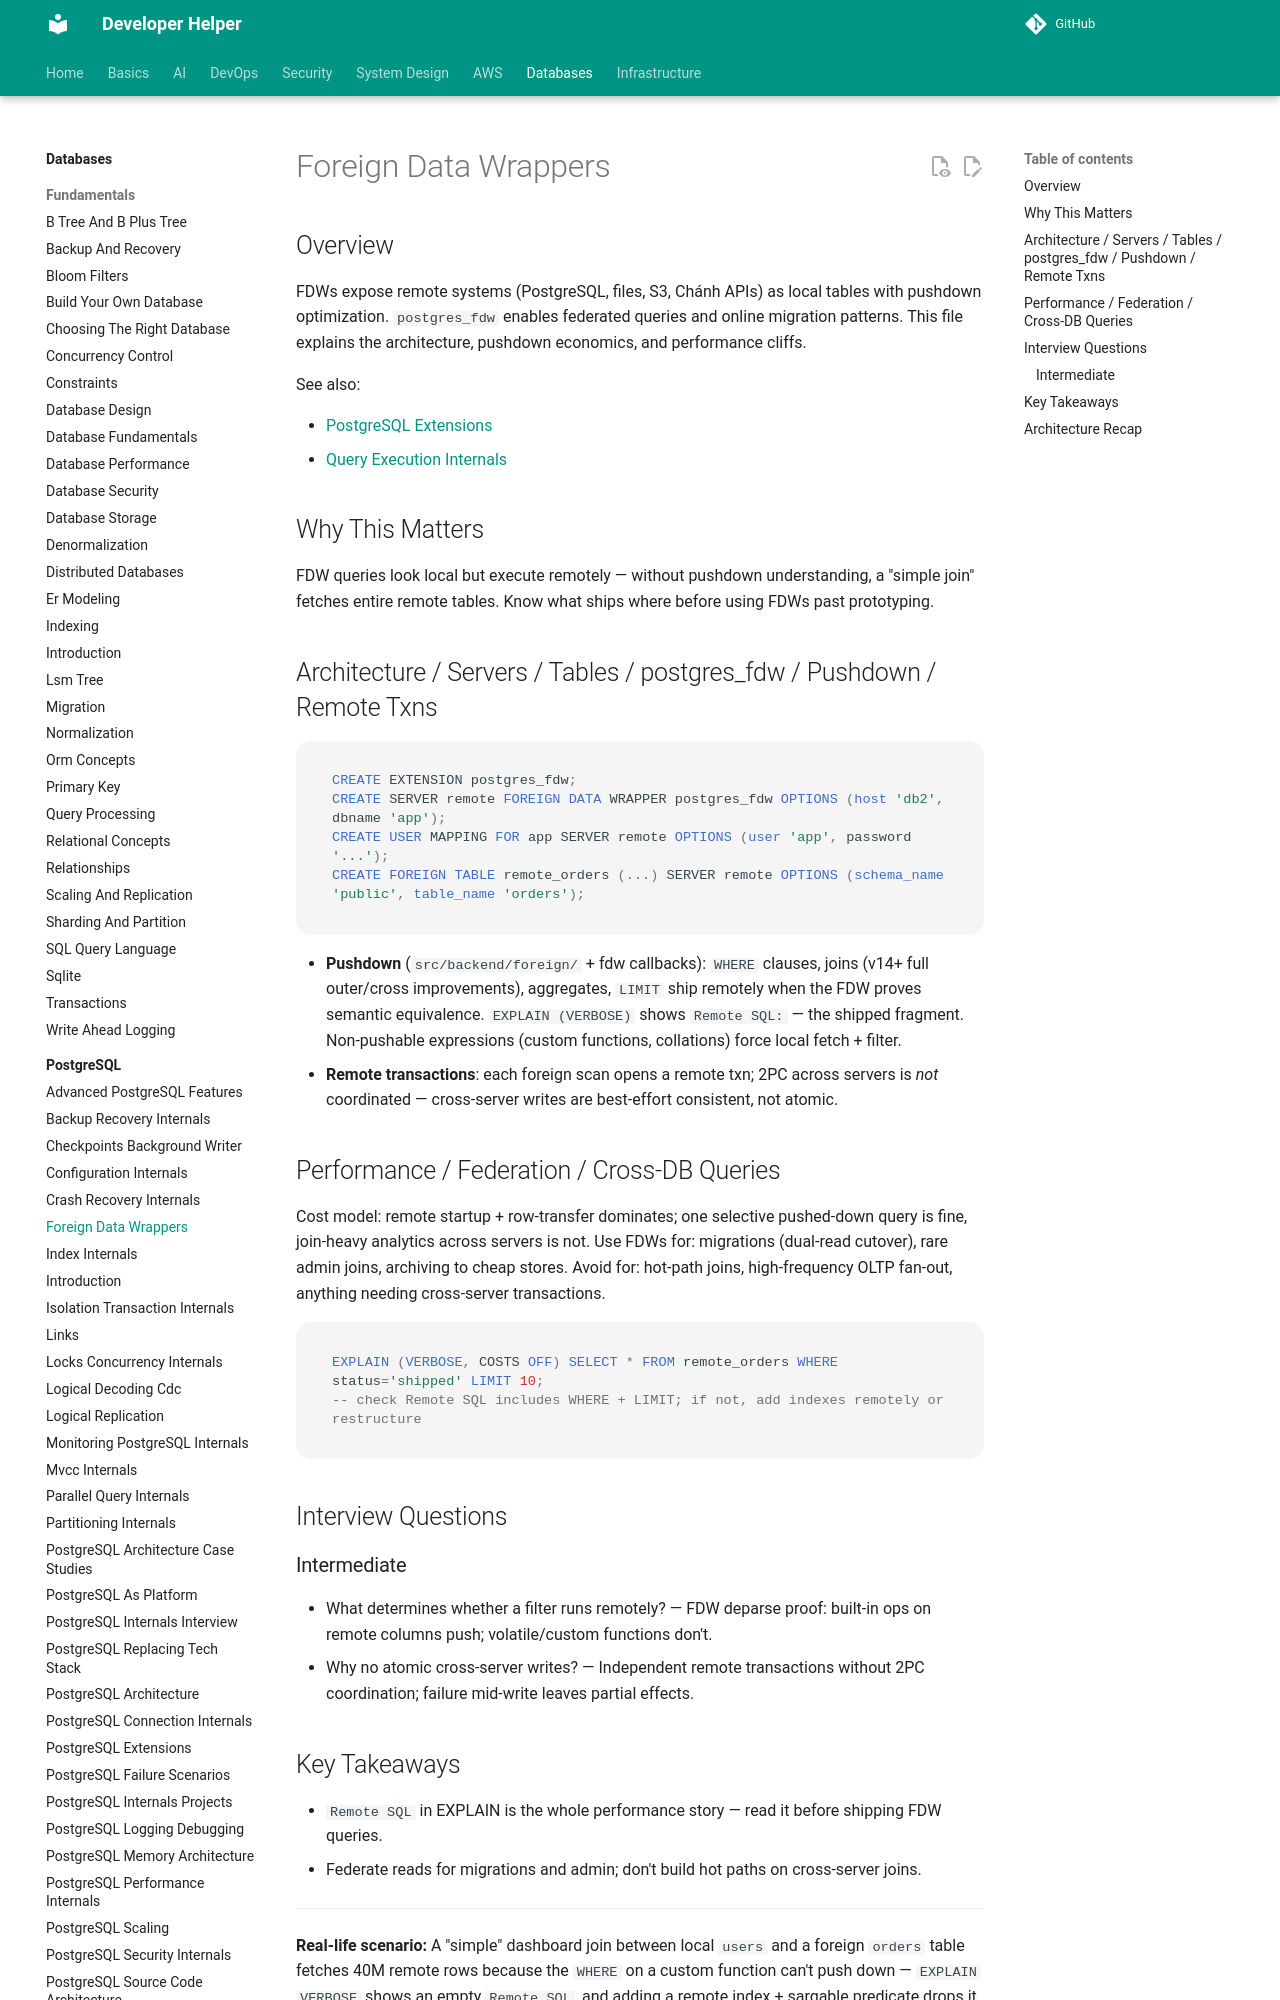

repository: abhishekghoshh/developer-helper · page: database/postgres/foreign-data-wrappers/index.html · generator: mkdocs

# Foreign Data Wrappers

## Overview

FDWs expose remote systems (PostgreSQL, files, S3, Chánh APIs) as local tables with pushdown optimization. `postgres_fdw` enables federated queries and online migration patterns. This file explains the architecture, pushdown economics, and performance cliffs.

See also:

- [PostgreSQL Extensions](./postgresql-extensions.md)
- [Query Execution Internals](./query-execution-internals.md)

## Why This Matters

FDW queries look local but execute remotely — without pushdown understanding, a "simple join" fetches entire remote tables. Know what ships where before using FDWs past prototyping.
